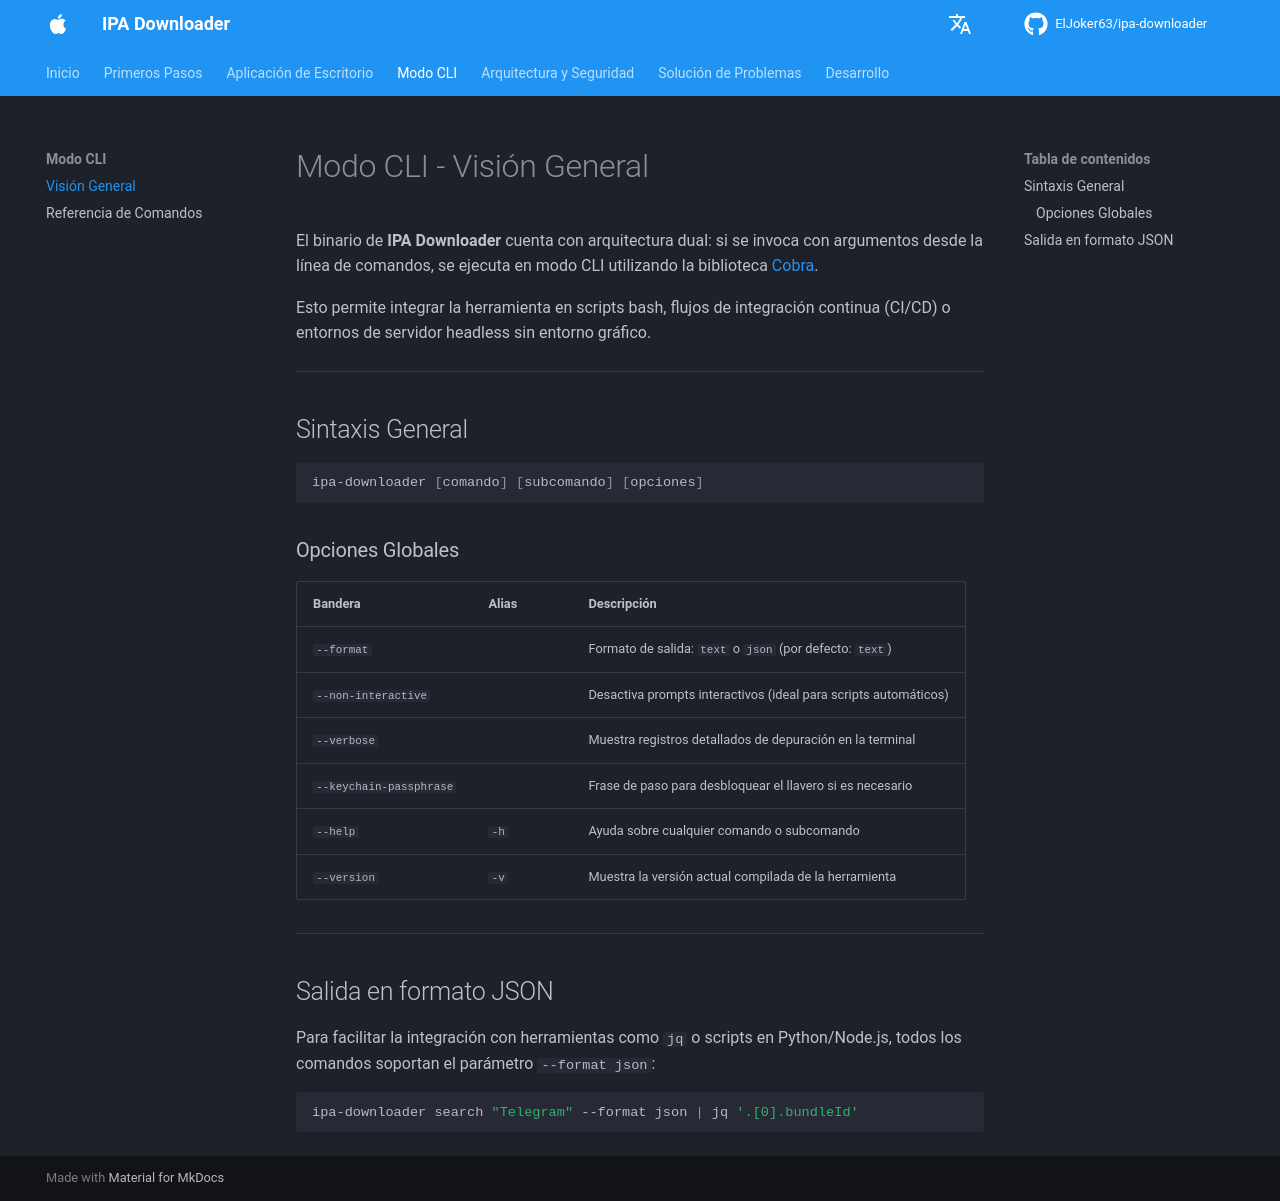

repository: ElJoker63/ipa-downloader · page: cli/overview/index.html · generator: mkdocs

# Modo CLI - Visión General

El binario de **IPA Downloader** cuenta con arquitectura dual: si se invoca con argumentos desde la línea de comandos, se ejecuta en modo CLI utilizando la biblioteca [Cobra](https://github.com/spf13/cobra).

Esto permite integrar la herramienta en scripts bash, flujos de integración continua (CI/CD) o entornos de servidor headless sin entorno gráfico.

---

## Sintaxis General

```bash
ipa-downloader [comando] [subcomando] [opciones]
```

### Opciones Globales

| Bandera | Alias | Descripción |
|---|---|---|
| `--format` | | Formato de salida: `text` o `json` (por defecto: `text`) |
| `--non-interactive` | | Desactiva prompts interactivos (ideal para scripts automáticos) |
| `--verbose` | | Muestra registros detallados de depuración en la terminal |
| `--keychain-passphrase` | | Frase de paso para desbloquear el llavero si es necesario |
| `--help` | `-h` | Ayuda sobre cualquier comando o subcomando |
| `--version` | `-v` | Muestra la versión actual compilada de la herramienta |

---

## Salida en formato JSON

Para facilitar la integración con herramientas como `jq` o scripts en Python/Node.js, todos los comandos soportan el parámetro `--format json`:

```bash
ipa-downloader search "Telegram" --format json | jq '.[0].bundleId'
```
